Photos from the image-classification dataset "data" in the GitHub repository dark-capricornus/Brain-tumor-detection-using-cnn. Its 2 classes are: no tumor, tumor.

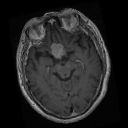
Label: tumor

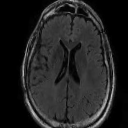
Label: no tumor

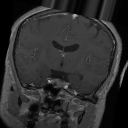
Label: tumor

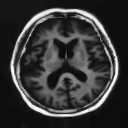
Label: no tumor

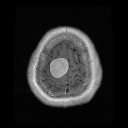
Label: tumor

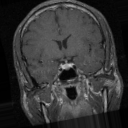
Label: tumor
